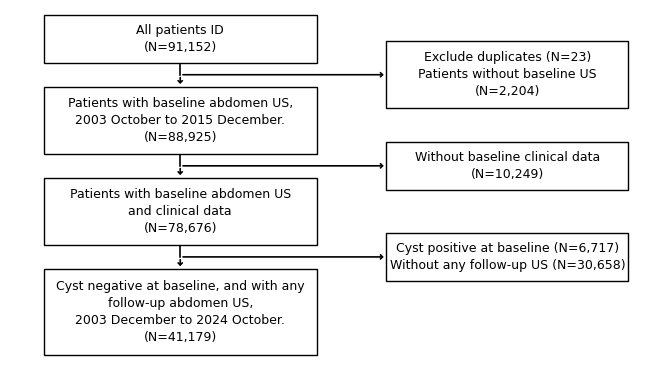

Generate this figure with matplotlib: (Note: this script raises an exception after producing the figure.)
"""
STROBE-style participant selection flowchart generator.

Produces a clean black-and-white flowchart matching the Kang Lab standard:
  - Left column: retained population boxes (vertical flow)
  - Right column: exclusion reason boxes (horizontal arrows branching from vertical connector)
  - Black borders, white fill, centered text, no colors

Usage:
    from flowchart_generator import make_flowchart

    steps = [
        {"box": "All patients ID\n(N=91,152)", "exclude": None},
        {"box": "Patients with baseline US\n(N=88,925)",
         "exclude": "Exclude duplicates (N=23)\nWithout baseline US (N=2,204)"},
        ...
    ]
    make_flowchart(steps, "flowchart.png", dpi=300, width_in=6.5)
"""

import textwrap

import matplotlib
matplotlib.use("Agg")
import matplotlib.pyplot as plt
import matplotlib.patches as mpatches
from matplotlib.font_manager import FontProperties
from matplotlib.textpath import TextPath

# Layout constants shared by the fitter and the drawing pass.
MARGIN_L = 0.75          # left margin (data coords)
GUTTER   = 1.55          # gap between the two columns
MARGIN_R = 0.70          # right margin
# Clearance inside a box, inches (both sides together). 0.10 was enough for the
# text to fit but left it visually touching the border — passing "it fits" is not
# the same as passing "it looks right" (CORE §2⑦), and that only showed on render.
PAD_IN   = 0.26
# A column may not take more than this share of the figure width, or the other
# column is squeezed out. Past it we wrap the text instead of widening further.
MAX_SHARE = 0.60


def _line_pts(line, font_family, font_size):
    """Rendered width of one line, in points. Canvas-free (TextPath), so this can
    run before the figure exists — which it must, since the figure geometry is
    what we are solving for."""
    if not line:
        return 0.0
    fp = FontProperties(family=font_family, size=font_size)
    return float(TextPath((0, 0), line, prop=fp).get_extents().width)


def _needed_w(need_in, other_w, width_in):
    """Box width (data coords) whose PHYSICAL width is at least `need_in` inches.

    The figure is a fixed `width_in` inches spanning TOTAL_W data units, so a box
    of width w is (w / TOTAL_W) * width_in inches across. Widening w also widens
    TOTAL_W, so the gain is sub-linear but real. Solving

        w / (K + w) * width_in >= need_in ,  K = MARGIN_L + GUTTER + other_w + MARGIN_R

    gives w >= need_in * K / (width_in - need_in). Returns None when the text
    cannot fit at any width (need_in >= width_in) — the caller then wraps."""
    K = MARGIN_L + GUTTER + other_w + MARGIN_R
    if need_in >= width_in:
        return None
    return need_in * K / (width_in - need_in)


def _fit_column(texts, base_w, other_w, width_in, font_family, font_size):
    """Widen the column to hold its widest line; past MAX_SHARE, wrap instead.

    Returns (width, [possibly wrapped texts]). Text that already fits at
    `base_w` returns `base_w` unchanged, so existing figures never reflow."""
    w_cap = _needed_w(MAX_SHARE * width_in, other_w, width_in) or base_w
    w_cap = max(w_cap, base_w)

    def widest_in(ts):
        return max((_line_pts(ln, font_family, font_size)
                    for t in ts if t for ln in t.split("\n")), default=0.0)

    need_in = widest_in(texts) / 72.0 + PAD_IN
    w = _needed_w(need_in, other_w, width_in)
    if w is not None and w <= w_cap:
        return max(base_w, w), list(texts)

    # Too wide to solve by widening: cap the box and wrap to what fits there.
    room_in = (w_cap / (MARGIN_L + w_cap + GUTTER + other_w + MARGIN_R)) * width_in
    room_pts = max((room_in - PAD_IN) * 72.0, 1.0)
    out = []
    for t in texts:
        if not t:
            out.append(t)
            continue
        lines = []
        for ln in t.split("\n"):
            if _line_pts(ln, font_family, font_size) <= room_pts:
                lines.append(ln)
                continue
            # Estimate characters per line from this line's own average glyph
            # width, then let textwrap break on word boundaries.
            avg = _line_pts(ln, font_family, font_size) / max(len(ln), 1)
            ncol = max(int(room_pts / avg), 8)
            lines.extend(textwrap.wrap(ln, width=ncol) or [ln])
        out.append("\n".join(lines))
    return w_cap, out


def make_flowchart(steps, outpath, dpi=300, width_in=6.5,
                   font_size=9, font_family="Arial",
                   left_w=4.5, right_w=4.0, autofit=True):
    """
    Parameters
    ----------
    steps : list of dict
        Each dict has:
          "box"     : str  — text for the retained-population box (use \\n for lines)
          "exclude" : str or None — text for the exclusion box (None = no exclusion)
    outpath : str — output PNG path.
    dpi : int — resolution.
    width_in : float — figure width in inches (native = display size).
    font_size : int — base font size.
    font_family : str — font family.
    left_w, right_w : float — box widths in data coords (defaults = original layout).
        These are FLOORS: with autofit on, a column is widened past its default
        when a line would otherwise run into the box border. Do NOT shrink
        font_size instead — see CORE §2① (chronic too-small-text bias).
        The columns are re-centred automatically so the figure stays balanced.
    autofit : bool — widen a column to hold its widest line, and once widening
        would take the column past MAX_SHARE of the figure, wrap the text to the
        next line instead. Text that already fits is untouched and the widths stay
        at their defaults, so figures that render correctly today do not reflow.
        Set False to reproduce the pre-2026-08-23 behaviour exactly (text that is
        too long then overflows the border silently, which is what this fixes).
    """

    # ── Layout parameters (data coords) ──
    # Positions are derived from the widths so that the original geometry
    # (LEFT_CX 3.0, RIGHT_CX 8.8, TOTAL_W 11.5) is reproduced exactly at the
    # default widths — widening a box must not silently reflow existing figures.
    steps = [dict(s) for s in steps]          # never mutate the caller's list
    if autofit:
        # Two passes: each column's fit depends on the other's width through
        # TOTAL_W, so solve one, then re-solve the other against the result.
        left_w, boxes = _fit_column([s["box"] for s in steps],
                                    left_w, right_w, width_in, font_family, font_size)
        right_w, excls = _fit_column([s.get("exclude") for s in steps],
                                     right_w, left_w, width_in, font_family, font_size)
        left_w, boxes = _fit_column(boxes, left_w, right_w, width_in,
                                    font_family, font_size)
        for s, b, e in zip(steps, boxes, excls):
            s["box"] = b
            if s.get("exclude"):
                s["exclude"] = e

    LEFT_W     = left_w
    RIGHT_W    = right_w
    LEFT_CX    = MARGIN_L + LEFT_W / 2
    RIGHT_CX   = MARGIN_L + LEFT_W + GUTTER + RIGHT_W / 2
    TOTAL_W    = MARGIN_L + LEFT_W + GUTTER + RIGHT_W + MARGIN_R
    LINE_H     = 0.40         # height per text line
    PAD_V      = 0.2          # vertical padding inside box (total)
    GAP_V      = 0.5          # vertical gap between rows (connector space)

    # ── Compute box heights ──
    def nlines(text):
        return text.count("\n") + 1 if text else 0

    def box_h(text):
        return nlines(text) * LINE_H + PAD_V

    # Build layout positions (top-down)
    rows = []
    y = 0  # top of figure (will flip at the end)
    for i, step in enumerate(steps):
        lh = box_h(step["box"])
        rh = box_h(step["exclude"]) if step["exclude"] else 0

        row = {
            "left_top": y,
            "left_h": lh,
            "left_bot": y + lh,
            "right_h": rh,
        }

        # If there's an exclusion, the horizontal arrow branches from the
        # vertical connector between this box and the next.
        # We need gap space for the connector + branch.
        rows.append(row)
        y += lh
        if i < len(steps) - 1:
            y += GAP_V

    total_h = y
    # Add margin (kept tight — see pad_inches on save)
    margin = 0.10
    total_h += 2 * margin

    # Compute figure height
    height_in = width_in * (total_h / TOTAL_W)
    height_in = max(height_in, 3.5)

    # ── Create figure ──
    fig, ax = plt.subplots(figsize=(width_in, height_in), dpi=dpi)
    ax.set_xlim(0, TOTAL_W)
    ax.set_ylim(total_h, 0)  # inverted: 0 at top
    ax.axis("off")
    fig.subplots_adjust(left=0, right=1, top=1, bottom=0)

    arrow_kw = dict(arrowstyle="->,head_width=0.15,head_length=0.15",
                    color="black", lw=1.2)

    def draw_box(cx, top, w, h, text):
        x0 = cx - w / 2
        rect = mpatches.FancyBboxPatch(
            (x0, top), w, h,
            boxstyle="square,pad=0",
            facecolor="white", edgecolor="black", linewidth=1.0,
            zorder=2
        )
        ax.add_patch(rect)
        ax.text(cx, top + h / 2, text,
                ha="center", va="center",
                fontsize=font_size, fontfamily=font_family,
                zorder=3, linespacing=1.4)

    def arrow_v(x, y1, y2):
        ax.annotate("", xy=(x, y2), xytext=(x, y1),
                    arrowprops=arrow_kw, zorder=1)

    def arrow_h(x1, x2, y):
        ax.annotate("", xy=(x2, y), xytext=(x1, y),
                    arrowprops=arrow_kw, zorder=1)

    # ── Draw ──
    # Exclusion semantics: step[i]["exclude"] explains how step[i-1] → step[i].
    # So the horizontal arrow branches from the connector ABOVE step[i].
    offset = margin

    for i, step in enumerate(steps):
        r = rows[i]
        lt = r["left_top"] + offset
        lh = r["left_h"]
        lb = lt + lh

        # Draw left box
        draw_box(LEFT_CX, lt, LEFT_W, lh, step["box"])

        # Vertical connector to next box
        if i < len(steps) - 1:
            next_step = steps[i + 1]
            next_r = rows[i + 1]
            next_lt = next_r["left_top"] + offset
            mid_y = (lb + next_lt) / 2

            if next_step["exclude"]:
                rh = box_h(next_step["exclude"])
                # Vertical line: box bottom -> junction
                ax.plot([LEFT_CX, LEFT_CX], [lb, mid_y],
                        color="black", lw=1.2, zorder=1)
                # Junction -> next box (with arrowhead)
                arrow_v(LEFT_CX, mid_y, next_lt)

                # Horizontal arrow from junction to right box
                right_left_edge = RIGHT_CX - RIGHT_W / 2
                arrow_h(LEFT_CX, right_left_edge, mid_y)

                # Right exclusion box centered on junction y
                right_top = mid_y - rh / 2
                draw_box(RIGHT_CX, right_top, RIGHT_W, rh, next_step["exclude"])
            else:
                # Simple vertical arrow
                arrow_v(LEFT_CX, lb, next_lt)

    # ── Save ──
    fig.savefig(outpath, dpi=dpi, bbox_inches="tight",
                facecolor="white", edgecolor="none", pad_inches=0.02)  # tight margins
    plt.close(fig)
    print(f"Saved: {outpath}")


if __name__ == "__main__":
    # exclude on each step explains how the PREVIOUS step's N became this step's N
    steps = [
        {"box": "All patients ID\n(N=91,152)",
         "exclude": None},
        {"box": "Patients with baseline abdomen US,\n2003 October to 2015 December.\n(N=88,925)",
         "exclude": "Exclude duplicates (N=23)\nPatients without baseline US\n(N=2,204)"},
        {"box": "Patients with baseline abdomen US\nand clinical data\n(N=78,676)",
         "exclude": "Without baseline clinical data\n(N=10,249)"},
        {"box": "Cyst negative at baseline, and with any\nfollow-up abdomen US,\n2003 December to 2024 October.\n(N=41,179)",
         "exclude": "Cyst positive at baseline (N=6,717)\nWithout any follow-up US (N=30,658)"},
    ]
    make_flowchart(steps, "presentation/flowchart_toy_test.png")
